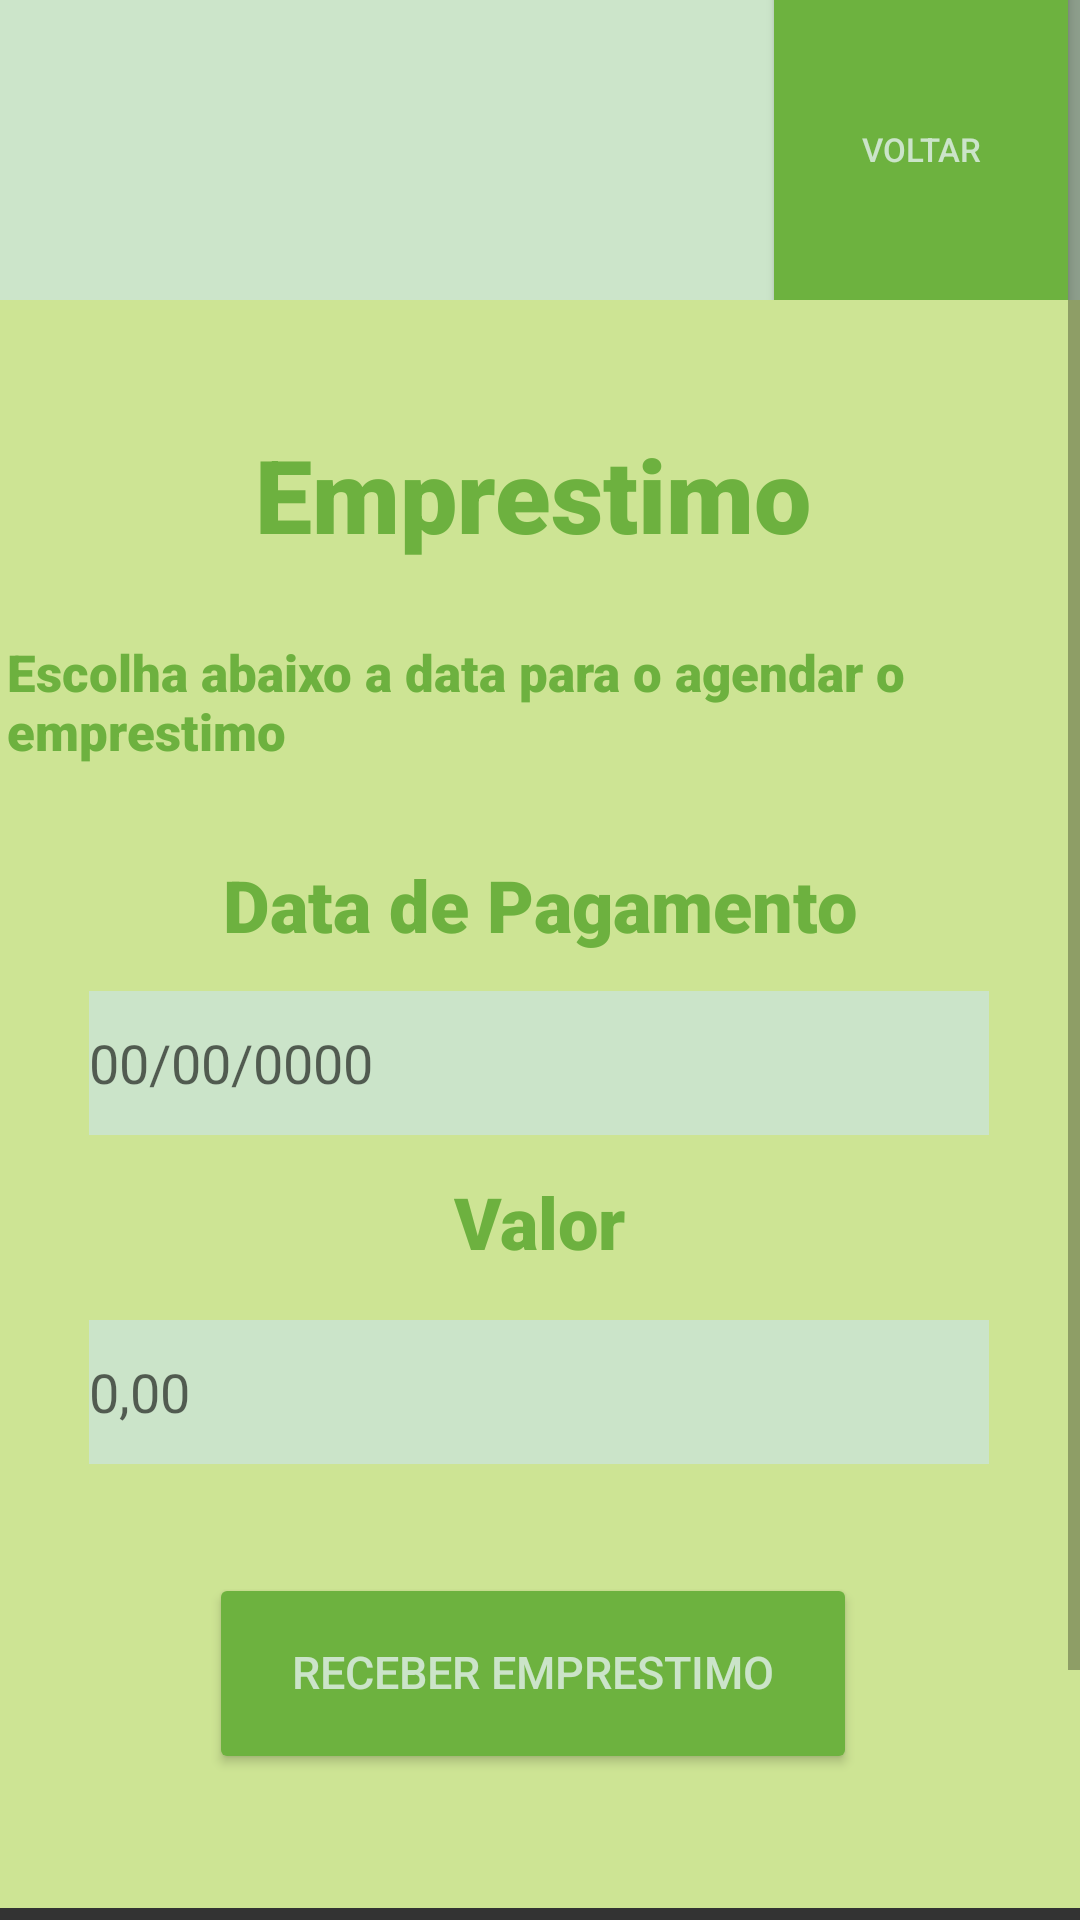

Here is an Android app screen rendered from its layout file. Give the layout XML and the strings, colors and styles it references.
<!-- AndroidManifest.xml: application theme Theme.BancoSpringMobile -->
<!-- res/layout/pagina_emprestimo.xml -->
<?xml version="1.0" encoding="utf-8"?>
<androidx.constraintlayout.widget.ConstraintLayout
        xmlns:android="http://schemas.android.com/apk/res/android"
        xmlns:app="http://schemas.android.com/apk/res-auto"
        xmlns:tools="http://schemas.android.com/tools"
        android:layout_width="match_parent"
        android:layout_height="match_parent"
        tools:context=".ui.emprestimo.TelaEmprestimoFragment">
    <ScrollView
            android:layout_width="match_parent"
            android:layout_height="match_parent">
        <LinearLayout
                android:orientation="vertical"
                android:layout_width="match_parent"
                android:layout_height="wrap_content"
        >
            <androidx.constraintlayout.widget.ConstraintLayout
                    android:layout_width="match_parent"
                    android:layout_height="100dp" android:layout_marginTop="0dp"
                    android:backgroundTint="#CCE5CA" android:background="#CCE5CA">
                <Button
                        android:text="@string/voltar_menu"
                        android:layout_width="106dp"
                        android:layout_height="140dp" android:id="@+id/voltar_botao"
                        android:textColor="#CBE4C9" android:backgroundTint="#6DB23F"
                        android:includeFontPadding="false" android:textSize="11sp"
                        app:layout_constraintTop_toTopOf="parent"
                        app:layout_constraintEnd_toEndOf="parent" app:layout_constraintBottom_toBottomOf="parent"/>
                <ImageView
                        android:src="@drawable/springlogo2"
                        android:layout_width="100dp"
                        android:layout_height="wrap_content" android:id="@+id/imageView2"
                        app:layout_constraintTop_toTopOf="parent"
                        app:layout_constraintStart_toStartOf="parent"
                        app:layout_constraintBottom_toBottomOf="parent"
                        android:layout_marginStart="5dp" android:contentDescription="@string/spring_logo"/>
            </androidx.constraintlayout.widget.ConstraintLayout>
            <androidx.constraintlayout.widget.ConstraintLayout
                    android:layout_width="match_parent"
                    android:layout_height="536dp" android:background="#CDE494">

                <EditText
                        android:layout_width="300dp"
                        android:layout_height="48dp"
                        android:inputType="text"
                        android:ems="10"
                        android:id="@+id/campo_dataEmprestimo"
                        android:background="#CBE4C9"
                        android:hint="@string/digitar_data"
                        android:autofillHints=""
                        app:layout_constraintTop_toBottomOf="@+id/transferencia_texto"
                        app:layout_constraintStart_toStartOf="parent" android:layout_marginStart="55dp"
                        android:layout_marginEnd="56dp" app:layout_constraintEnd_toEndOf="parent"
                        app:layout_constraintBottom_toTopOf="@+id/dataFinal_texto"/>
                <EditText
                        android:layout_width="300dp"
                        android:layout_height="48dp"
                        android:inputType="text"
                        android:ems="10"
                        android:id="@+id/campo_valorEmprestimo"
                        android:background="#CBE4C9"
                        android:hint="@string/digitar_valor"
                        android:autofillHints=""
                        android:layout_marginTop="4dp"
                        app:layout_constraintTop_toBottomOf="@+id/dataFinal_texto"
                        app:layout_constraintStart_toStartOf="parent" android:layout_marginStart="55dp"
                        android:layout_marginEnd="56dp" app:layout_constraintEnd_toEndOf="parent"
                        android:layout_marginBottom="24dp"
                        app:layout_constraintBottom_toTopOf="@+id/botao_receberEmprestimo"/>
                <TextView
                        android:text="@string/data_pagamento"
                        android:layout_width="wrap_content"
                        android:layout_height="wrap_content" android:id="@+id/transferencia_texto"
                        android:textColor="#6DB13F" android:textSize="24sp"
                        android:fontFamily="sans-serif-black"
                        app:layout_constraintBottom_toTopOf="@+id/campo_dataEmprestimo"
                        app:layout_constraintTop_toBottomOf="@+id/faq_descricao"
                        app:layout_constraintStart_toStartOf="parent" android:layout_marginStart="100dp"
                        android:layout_marginEnd="100dp" app:layout_constraintEnd_toEndOf="parent"/>
                <TextView
                        android:text="@string/emprestimo_texto"
                        android:layout_width="wrap_content"
                        android:layout_height="wrap_content" android:id="@+id/faq_descricao"
                        android:textColor="#6DB13F" android:textSize="17sp"
                        android:fontFamily="sans-serif-black"
                        app:layout_constraintTop_toTopOf="parent"
                        android:layout_marginEnd="90dp" app:layout_constraintEnd_toEndOf="parent"
                        app:layout_constraintStart_toStartOf="parent" android:layout_marginStart="74dp"
                        android:layout_marginTop="100dp" app:layout_constraintHorizontal_bias="0.439"
                        android:layout_marginBottom="18dp"
                        app:layout_constraintBottom_toTopOf="@+id/transferencia_texto"/>
                <TextView
                        android:text="@string/emprestimo"
                        android:layout_width="wrap_content"
                        android:layout_height="wrap_content" android:id="@+id/faq_texto"
                        android:textColor="#6DB13F" android:textSize="34sp"
                        android:fontFamily="sans-serif-black"
                        app:layout_constraintTop_toTopOf="parent"
                        android:layout_marginEnd="80dp" app:layout_constraintEnd_toEndOf="parent"
                        app:layout_constraintStart_toStartOf="parent" android:layout_marginStart="74dp"
                        android:layout_marginTop="36dp" app:layout_constraintHorizontal_bias="0.548"
                        android:layout_marginBottom="19dp" app:layout_constraintBottom_toTopOf="@+id/faq_descricao"/>
                <TextView
                        android:text="@string/valor"
                        android:layout_width="wrap_content"
                        android:layout_height="wrap_content" android:id="@+id/dataFinal_texto"
                        android:textColor="#6DB13F" android:textSize="24sp"
                        android:fontFamily="sans-serif-black"
                        app:layout_constraintTop_toBottomOf="@+id/campo_dataEmprestimo"
                        app:layout_constraintBottom_toTopOf="@+id/campo_valorEmprestimo"
                        app:layout_constraintStart_toStartOf="parent"
                        android:layout_marginStart="177dp" android:layout_marginEnd="177dp"
                        app:layout_constraintEnd_toEndOf="parent"/>
                <Button
                        android:text="@string/depositar_emprestar"
                        android:layout_width="216dp"
                        android:layout_height="67dp" android:id="@+id/botao_receberEmprestimo"
                        android:textColor="#CBE4C9" android:backgroundTint="#6DB23F"
                        android:includeFontPadding="false" android:textSize="15sp"
                        app:layout_constraintBottom_toBottomOf="parent"
                        app:layout_constraintEnd_toEndOf="parent" android:layout_marginEnd="100dp"
                        android:layout_marginBottom="32dp"
                        app:layout_constraintStart_toStartOf="parent" android:layout_marginStart="95dp"
                        app:layout_constraintTop_toBottomOf="@+id/campo_valorEmprestimo"/>
            </androidx.constraintlayout.widget.ConstraintLayout>
            <androidx.constraintlayout.widget.ConstraintLayout
                    android:layout_width="match_parent"
                    android:layout_height="100dp" android:layout_marginTop="0dp"
                    android:backgroundTint="#333333" android:background="#333333" android:id="@+id/footerConstraint"/>
        </LinearLayout>
    </ScrollView>
</androidx.constraintlayout.widget.ConstraintLayout>
<!-- resources referenced by this layout -->
<resources>
  <string name="data_pagamento">Data de Pagamento</string>
  <string name="depositar_emprestar">Receber Emprestimo</string>
  <string name="digitar_data">00/00/0000</string>
  <string name="digitar_valor">0,00</string>
  <string name="emprestimo">Emprestimo</string>
  <string name="emprestimo_texto">Escolha abaixo a data para o agendar o emprestimo</string>
  <string name="spring_logo">Logo</string>
  <string name="valor">Valor</string>
  <string name="voltar_menu">Voltar</string>
  <style name="Theme.BancoSpringMobile" parent="Theme.MaterialComponents.DayNight.DarkActionBar">
          
          <item name="colorPrimary">@color/purple_500</item>
          <item name="colorPrimaryVariant">@color/purple_700</item>
          <item name="colorOnPrimary">@color/white</item>
          
          <item name="colorSecondary">@color/teal_200</item>
          <item name="colorSecondaryVariant">@color/teal_700</item>
          <item name="colorOnSecondary">@color/black</item>
          
          <item name="android:statusBarColor">?attr/colorPrimaryVariant</item>
          
      </style>
  <!-- not gathered from this repository: default colours our renderer supplied (Android Studio template values) -->
  <color name="purple_500">#FF6200EE</color>
  <color name="purple_700">#FF3700B3</color>
  <color name="teal_200">#FF03DAC5</color>
  <color name="teal_700">#FF018786</color>
  <color name="black">#FF000000</color>
  <color name="white">#FFFFFFFF</color>
</resources>
